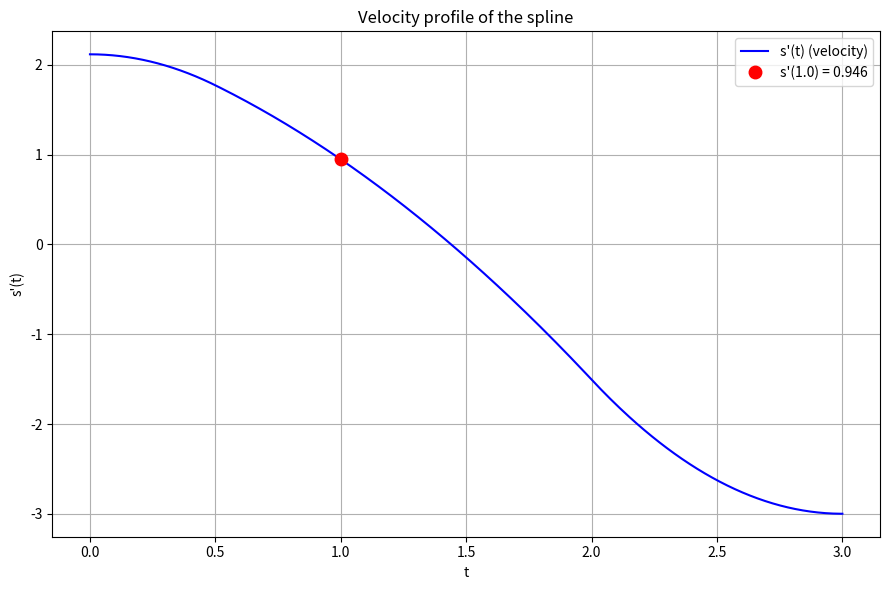

Python code for this plot:
# ============================================================
# TOPIC: Spline interpolation — derivatives (velocity / acceleration)
# DESCRIPTION:
# Builds the natural cubic spline function s_k(t) = a_k + b_k(t-t_k)
# + c_k(t-t_k)^2 + d_k(t-t_k)^3 and evaluates the function value,
# the 1st derivative (velocity) and the 2nd derivative (acceleration) at a
# given point. Additionally plots the course of the 1st derivative.
# USE WHEN:
# When velocity and acceleration must be extracted from a spline path x(t)
# at a specific time point (e.g. motion of a workpiece).
# EXAMPLE:
# t = [0, 0.5, 2, 3], x = [1, 2, 2.5, 0], find s, s' and s'' at t = 1.
# ============================================================

import numpy as np
import matplotlib.pyplot as plt

# ============================================================
# PART 1 — Inputs
# ============================================================
t_data = np.array([0.0, 0.5, 2.0, 3.0])   # support points (times)
x_data = np.array([1.0, 2.0, 2.5, 0.0])   # support values (positions)
t_query = 1.0                              # evaluation point

# ============================================================
# PART 2 — Method selection
# ============================================================
# Only one method: natural cubic spline (s''(t_0) = s''(t_n) = 0).

# ============================================================
# PART 3 — Implementation
# ============================================================
def _natural_cubic_coeffs(t, x):
    t = np.asarray(t, dtype=float)
    x = np.asarray(x, dtype=float)
    n = len(t) - 1
    a = x[:-1].copy()
    h = np.diff(t)
    c = np.zeros(n + 1)
    if n >= 2:
        size = n - 1
        A = np.zeros((size, size))
        z = np.zeros(size)
        for i in range(size):
            ii = i + 1
            A[i, i] = 2 * (h[ii - 1] + h[ii])
            if i > 0:        A[i, i - 1] = h[ii - 1]
            if i < size - 1: A[i, i + 1] = h[ii]
            z[i] = 3 * (x[ii + 1] - x[ii]) / h[ii] - 3 * (x[ii] - x[ii - 1]) / h[ii - 1]
        c[1:n] = np.linalg.solve(A, z)
    b = np.zeros(n); d = np.zeros(n)
    for i in range(n):
        b[i] = (x[i + 1] - x[i]) / h[i] - h[i] / 3 * (c[i + 1] + 2 * c[i])
        d[i] = (c[i + 1] - c[i]) / (3 * h[i])
    return a, b, c[:n], d

def _segment(t, t_query):
    n = len(t) - 1
    i = np.searchsorted(t, t_query) - 1
    return max(0, min(i, n - 1))

def evaluate_spline_derivatives(t_data, x_data, t_query):
    a, b, c, d = _natural_cubic_coeffs(t_data, x_data)
    n = len(t_data) - 1
    print("============================================================")
    print("Spline coefficients (a, b, c, d per segment)")
    print("============================================================")
    print(f"{'i':<3}{'a_i':>12}{'b_i':>12}{'c_i':>12}{'d_i':>12}")
    for i in range(n):
        print(f"{i:<3}{a[i]:>12.6f}{b[i]:>12.6f}{c[i]:>12.6f}{d[i]:>12.6f}")

    i = _segment(t_data, t_query)
    dt = t_query - t_data[i]
    s   = a[i] + b[i]*dt + c[i]*dt**2 + d[i]*dt**3
    ds  = b[i] + 2*c[i]*dt + 3*d[i]*dt**2
    dds = 2*c[i] + 6*d[i]*dt
    print(f"\nEvaluation at t = {t_query} (segment {i}):")
    print(f"  Position      s(t)   = {s:.6f}")
    print(f"  Velocity      s'(t)  = {ds:.6f}")
    print(f"  Acceleration  s''(t) = {dds:.6f}")

    # Plot the course of the 1st derivative
    tt = np.linspace(t_data[0], t_data[-1], 400)
    dd = np.empty_like(tt)
    for k, tv in enumerate(tt):
        j = _segment(t_data, tv)
        dtj = tv - t_data[j]
        dd[k] = b[j] + 2*c[j]*dtj + 3*d[j]*dtj**2
    plt.figure(figsize=(9, 6))
    plt.plot(tt, dd, 'b-', label="s'(t) (velocity)")
    plt.plot(t_query, ds, 'ro', markersize=9, label=f"s'({t_query}) = {ds:.3f}")
    plt.xlabel('t'); plt.ylabel("s'(t)"); plt.legend(); plt.grid(True)
    plt.title("Velocity profile of the spline")
    plt.tight_layout(); plt.show()
    return s, ds, dds

# ============================================================
# PART 4 — Call
# ============================================================
evaluate_spline_derivatives(t_data, x_data, t_query)
